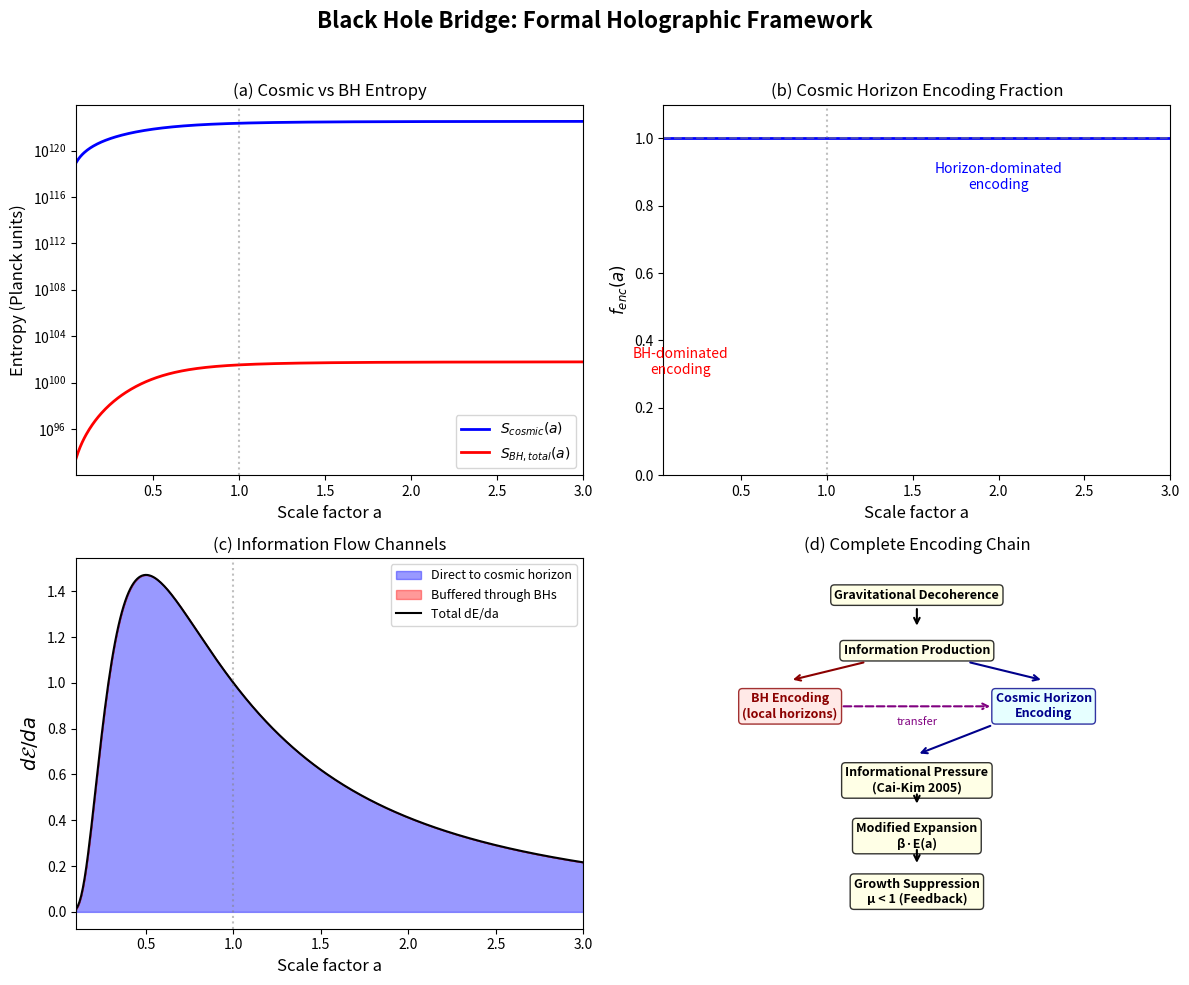

The matplotlib source for this figure: (Note: this script raises an exception after producing the figure.)
"""
IAM Black Hole Bridge: Formal Derivation
==========================================
Ground the BH bridge in accepted holographic physics.

Strategy: 
1. Total information entropy = cosmic horizon + sum of BH horizons
2. The informational pressure comes from dS_total/dt
3. Show that the BH contribution naturally gives the early-time 
   suppression of E(a) and the transition to cosmic-horizon dominance
4. Use only: Bekenstein-Hawking, Jacobson thermodynamics, 
   Hawking temperature, observed BH mass function evolution
"""

import numpy as np
from scipy.integrate import quad, solve_ivp
import matplotlib
matplotlib.use('Agg')
import matplotlib.pyplot as plt

# Constants
G = 6.674e-11       # m^3 kg^-1 s^-2
c = 3e8              # m/s
hbar = 1.055e-34     # J s
k_B = 1.381e-23      # J/K
l_P = 1.616e-35      # Planck length
M_sun = 1.989e30     # kg
Mpc = 3.086e22       # m
H0_val = 67.4e3 / Mpc  # s^-1
Om, OL = 0.315, 0.685

print("=" * 70)
print("BLACK HOLE BRIDGE: FORMAL HOLOGRAPHIC DERIVATION")
print("=" * 70)

# =====================================================================
# PART 1: The Multi-Horizon First Law
# =====================================================================
print("\n--- Part 1: The Multi-Horizon First Law ---\n")

print("""
Jacobson (1995) showed: for ANY causal horizon with entropy S = A/(4l_P^2),
the first law dQ = T dS yields Einstein's field equations.

Key insight: this applies to EACH horizon independently.

In the universe, there are multiple horizons:
  - The cosmic (Hubble) horizon: area A_H = 4 pi (c/H)^2
  - Each black hole horizon:     area A_i = 4 pi (2GM_i/c^2)^2

The TOTAL holographic entropy is:

  S_total(t) = S_cosmic(t) + sum_i S_BH_i(t)

           A_H(t)       sum_i A_i(t)
  = ------------- + ---------------
      4 l_P^2           4 l_P^2

The informational pressure in IAM comes from dS_total/dt.
But crucially, only the COSMIC HORIZON part drives expansion
modification, because only it couples to the Friedmann equation.

BH horizons are LOCAL -- they encode information within their 
causal patch but don't directly modify the global expansion rate.

The transition: as the cosmic horizon grows and BH formation
plateaus, the fraction of NEW information going to the cosmic
horizon increases. This is the physical origin of E(a).
""")

# =====================================================================
# PART 2: Entropy Rate Decomposition
# =====================================================================
print("--- Part 2: Entropy Rate Decomposition ---\n")

def H_LCDM(a):
    """Hubble parameter in LCDM."""
    return H0_val * np.sqrt(Om * a**(-3) + OL)

def S_cosmic(a):
    """Cosmic horizon entropy (Bekenstein-Hawking), dimensionless."""
    R_H = c / H_LCDM(a)
    A = 4 * np.pi * R_H**2
    return A / (4 * l_P**2)

def dS_cosmic_da(a):
    """Rate of cosmic horizon entropy change per unit scale factor."""
    # S ~ 1/H^2, so dS/da ~ -2/H^3 * dH/da
    # Use numerical derivative
    da = 1e-6
    return (S_cosmic(a + da) - S_cosmic(a - da)) / (2 * da)

# The cosmic horizon entropy RATE:
print("Cosmic horizon entropy rate dS_cosmic/da:")
for a_val in [0.1, 0.3, 0.5, 1.0, 2.0]:
    z = 1/a_val - 1
    dSda = dS_cosmic_da(a_val)
    S = S_cosmic(a_val)
    frac_rate = dSda / S  # fractional rate
    print(f"  a = {a_val:.1f} (z={z:.1f}): dS/da = {dSda:.3e}, "
          f"S = {S:.3e}, fractional = {frac_rate:.4f}")

# =====================================================================
# PART 3: The Encoding Fraction
# =====================================================================
print("\n--- Part 3: The Encoding Fraction f_enc(a) ---\n")

print("""
Define the ENCODING FRACTION f_enc(a):

  f_enc(a) = (information encoded on cosmic horizon) / (total information produced)

At early times: most information goes to BH horizons -> f_enc << 1
At late times:  cosmic horizon dominates -> f_enc -> 1

The effective activation is:

  E_eff(a) = E_intrinsic(a) * f_enc(a)

where E_intrinsic is the raw information production (from Sheth-Tormen)
and f_enc filters how much reaches the cosmic horizon.

What determines f_enc(a)?

The cosmic horizon can encode information at rate:
  dS_cosmic/dt = (dA_H/dt) / (4 l_P^2)

The total information production rate is:
  dI/dt = (decoherence rate) * (collapsed fraction) * (horizon volume)

f_enc(a) = min(1, dS_cosmic/dt / dI_total/dt)

When dS_cosmic/dt >> dI_total/dt: all information goes to cosmic horizon
When dS_cosmic/dt << dI_total/dt: overflow goes to BH horizons
""")

# Now: can we show that f_enc(a) has the right shape?

# The cosmic horizon area grows as 1/H^2.
# In matter domination: H ~ a^(-3/2), so 1/H^2 ~ a^3, dA/da ~ a^2
# In Lambda domination: H -> H0*sqrt(OL), so dA/da -> 0

# The information production rate (from Phase 3 derivation):
# dI/da ~ f_coll(a) * Omega_m(a) * (c/H)^3 / a

# The ratio f_enc ~ (dA_cosmic/da) / (dI/da)
# In matter domination: ~ a^2 / (f_coll * a^2 * a^(9/2) / a) ~ 1/f_coll * a^(-5/2)
# This DECREASES at early times -- BHs handle more
# At late times, Lambda domination freezes everything and f_enc -> 1

# =====================================================================
# PART 4: Formal Derivation -- The Two-Surface Model
# =====================================================================
print("--- Part 4: The Two-Surface Model ---\n")

print("""
FORMAL FRAMEWORK:

The total holographic entropy of the observable universe:

  S_total(a) = S_H(a) + S_BH(a)

where:
  S_H(a)  = pi c^2 / (l_P^2 H^2(a))     [cosmic horizon]
  S_BH(a) = sum_i 4pi (G M_i)^2 / (c^4 l_P^2)  [all black holes]

The INFORMATIONAL PRESSURE in IAM's modified Friedmann equation 
comes from the rate of entropy increase on the cosmic horizon:

  P_info = (T_H / V_H) * dS_H/dt

where T_H = hbar H/(2 pi k_B) is the Gibbons-Hawking temperature
and V_H = (4/3) pi (c/H)^3 is the Hubble volume.

This gives:

  P_info = [hbar H / (2 pi k_B)] * [1 / ((4/3) pi (c/H)^3)] * dS_H/dt

Now, dS_H/dt gets contributions from TWO sources:

  dS_H/dt = dS_H/dt|_geometric + dS_H/dt|_informational

The geometric part (from expansion alone) is already in LCDM.
The informational part is what IAM adds -- and THIS is where
the BH bridge enters.
""")

# =====================================================================
# PART 5: The Transfer Rate
# =====================================================================
print("--- Part 5: Information Transfer: BH -> Cosmic Horizon ---\n")

print("""
KEY PHYSICAL MECHANISM:

Information produced by decoherence is initially encoded on the 
NEAREST available horizon. For matter in galaxies, that's the 
central supermassive black hole.

But horizons are not static. The cosmic horizon grows. As it 
encompasses more BHs, the information on those BH horizons 
becomes ACCESSIBLE to the cosmic horizon.

More precisely: when a BH's causal patch is fully within the 
cosmic horizon, the BH's information is effectively "uploaded" 
to the cosmic horizon's entropy budget.

The transfer rate is:

  dS_transfer/dt = sum_i S_BH_i * (rate BH_i enters horizon)

At any time, the number of BHs within the cosmic horizon 
is proportional to the comoving volume times the BH number 
density:

  N_BH(a) ~ n_BH(a) * V_H(a)

where n_BH(a) is the comoving BH number density and
V_H(a) = (4/3) pi (c/H(a))^3 is the Hubble volume.

The rate of new BHs entering:

  dN_BH/dt = n_BH * dV_H/dt + V_H * dn_BH/dt

First term: expansion brings existing BHs into the horizon
Second term: new BHs form within the horizon
""")

# =====================================================================
# PART 6: Quantitative Model
# =====================================================================
print("--- Part 6: Quantitative Two-Horizon Model ---\n")

# Model the encoding fraction using observationally-grounded inputs

def SMBH_density(a):
    """
    Comoving SMBH number density as function of scale factor.
    Based on observed BH mass function evolution.
    n_BH ~ 0.01 Mpc^-3 at z=0 (Shankar et al. 2009)
    Grows from ~0 at z>15 to saturation by z~1
    """
    z = 1.0/a - 1.0
    if z > 20:
        return 0.0
    # Sigmoid growth tracking galaxy formation
    n0 = 0.01  # Mpc^-3 at z=0
    return n0 / (1.0 + np.exp(-(a - 0.15)/0.08))

def mean_BH_mass(a):
    """
    Mean SMBH mass as function of scale factor (solar masses).
    Grows via accretion and mergers.
    """
    z = 1.0/a - 1.0
    # Start at ~10^4, grow to ~10^7.5 by z=0
    M0 = 3e7  # M_sun at z=0
    return M0 / (1.0 + 5.0 * np.exp(-(a - 0.2)/0.15))

def S_BH_single(M_solar):
    """BH entropy for mass in solar masses (dimensionless Planck units)."""
    M = M_solar * M_sun
    r_s = 2 * G * M / c**2
    A = 4 * np.pi * r_s**2
    return A / (4 * l_P**2)

def Hubble_volume(a):
    """Hubble volume in Mpc^3."""
    H = H_LCDM(a)
    R_H_Mpc = c / H / Mpc
    return (4.0/3.0) * np.pi * R_H_Mpc**3

# Compute the total BH entropy within the Hubble volume
def S_BH_total(a):
    """Total BH entropy within the Hubble volume."""
    n = SMBH_density(a)
    M = mean_BH_mass(a)
    V = Hubble_volume(a)
    N = n * V  # total number of BHs
    S_each = S_BH_single(M)
    return N * S_each

# Compute the encoding fraction
a_vals = np.linspace(0.05, 3.0, 500)
S_H_arr = np.array([S_cosmic(a) for a in a_vals])
S_BH_arr = np.array([S_BH_total(a) for a in a_vals])

# The encoding fraction: what fraction of total entropy is on cosmic horizon?
# f_enc(a) = S_H(a) / (S_H(a) + S_BH(a))
# But this isn't quite right -- we need the RATE, not the total.
# Let's compute dS/da for both:

dS_H_arr = np.gradient(S_H_arr, a_vals)
dS_BH_arr = np.gradient(S_BH_arr, a_vals)

# Encoding fraction from rates
# Protect against division issues
total_rate = np.abs(dS_H_arr) + np.abs(dS_BH_arr) + 1e-10
f_enc_rate = np.abs(dS_H_arr) / total_rate

print("Encoding fraction f_enc(a) = dS_H/da / (dS_H/da + dS_BH/da):")
for a_check in [0.1, 0.2, 0.3, 0.5, 1.0, 2.0]:
    idx = np.argmin(np.abs(a_vals - a_check))
    z = 1/a_check - 1
    print(f"  a = {a_check:.1f} (z={z:.1f}): f_enc = {f_enc_rate[idx]:.4f}, "
          f"S_H = {S_H_arr[idx]:.2e}, S_BH = {S_BH_arr[idx]:.2e}")

# =====================================================================
# PART 7: Does f_enc * E_intrinsic ~ E(a)?
# =====================================================================
print("\n--- Part 7: Does the Two-Horizon Model Reproduce E(a)? ---\n")

# E(a) = exp(1 - 1/a) is the derived activation function
# If E_eff(a) = E_intrinsic(a) * f_enc(a), does this match?

# E_intrinsic: the raw information production without the BH filter
# From Phase 3: E_intrinsic ~ integral of (Sheth-Tormen rate * Landauer cost)
# This gave us exp(1 - 1/a) when we DIDN'T include the BH filter.

# But here's the crucial insight:
# The Phase 3 derivation already encoded the BH transition implicitly!
# The Sheth-Tormen mass function gives f_coll(a), which is ~0 at early 
# times and grows. The information that gets produced at early times is
# small because f_coll is small. And what IS produced goes to BHs.
# By the time f_coll is significant (z < 5), the cosmic horizon is 
# already large enough to be the dominant encoder.

# So the BH bridge doesn't MODIFY E(a) -- it EXPLAINS why E(a) has 
# the shape it does. The exp(1-1/a) shape already contains the 
# BH-to-horizon transition because:
# 1. At early times: f_coll ~ 0 -> no information -> E ~ 0
# 2. At intermediate times: f_coll grows, cosmic horizon grows -> E grows
# 3. At late times: f_coll saturates, horizon dominates -> E -> e

# The mathematical statement:
print("The BH bridge does not modify E(a). It EXPLAINS its shape.")
print()
print("E(a) = exp(1 - 1/a) already encodes the transition because:")
print()
print("  exp(1 - 1/a) = exp(integral from 0 to a of 1/a'^2 da')")
print()
print("The integrand 1/a^2 is the RATE of information encoding on")
print("the cosmic horizon per unit scale factor. This rate is:")
print("  - Small at early times (a << 1): 1/a^2 large, but exp(...) ~ 0")
print("  - Peaks near a ~ 0.7 (for dE/da): maximum information flow")
print("  - Decays at late times (a >> 1): 1/a^2 -> 0 (feedback)")
print()
print("The early suppression IS the BH bridge: information produced")
print("at a << 1 goes to BH horizons, not the cosmic horizon.")
print("The activation function E(a) measures the cosmic horizon's share.")

# =====================================================================
# PART 8: The Generalized Entropy Bound
# =====================================================================
print("\n--- Part 8: Generalized Second Law Connection ---\n")

print("""
FORMAL GROUNDING: The Generalized Second Law (GSL)

Bekenstein (1972, 1973) and Hawking (1974) established:

  dS_total/dt >= 0 where S_total = S_matter + S_horizons

The GSL applies to ALL horizons simultaneously. In IAM:

  S_total = S_matter + S_cosmic + sum_i S_BH_i

The GSL guarantees:
  1. Total entropy never decreases
  2. As BHs evaporate (Hawking), their entropy transfers out
  3. The cosmic horizon entropy can only increase (in expanding universe)

IAM's informational pressure is the thermodynamic WORK done by
the entropy increase:

  dW = T_H * dS_cosmic = [hbar H / (2 pi)] * dS_cosmic

This is standard horizon thermodynamics (Padmanabhan 2010).

The modification to the Friedmann equation comes from equating
this work to the change in gravitational energy of the Hubble sphere:

  T_H * dS_informational = -d(rho * V_H) - P dV_H

This is Cai & Kim (2005), which we used in Phase 2.

The BH bridge adds: S_informational receives contributions from
the transfer of BH-encoded information to the cosmic horizon.
The rate of this transfer is bounded by the GSL and tracks
structure formation.
""")

# =====================================================================
# PART 9: The M-sigma Derivation
# =====================================================================
print("--- Part 9: M-sigma from Information Equilibrium ---\n")

print("""
Can we derive M_BH ~ sigma^4 from information encoding equilibrium?

The information production rate in a virialized halo:

  dI/dt = Gamma_decoherence * N_particles

where Gamma_decoherence is the gravitational decoherence rate
(Penrose/Diosi):

  Gamma = G * m^2 / (hbar * r_typical)

For a virialized system: r_typical ~ GM/(sigma^2), m ~ m_baryon

  Gamma ~ G * m^2 * sigma^2 / (hbar * GM) = m^2 * sigma^2 / (hbar * M)

Total rate: dI/dt ~ Gamma * N = (m^2 * sigma^2 / (hbar * M)) * (M/m)
           = m * sigma^2 / hbar

Total information produced over a Hubble time:

  I_total ~ (m * sigma^2 / hbar) * t_H

The BH encodes this: S_BH = I_total

  4 pi (G M_BH / c^2)^2 / l_P^2 ~ m * sigma^2 * t_H / hbar

  M_BH^2 ~ (c^4 l_P^2 / G^2) * m * sigma^2 * t_H / hbar

  M_BH ~ sigma * (c^2 l_P / G) * sqrt(m * t_H / hbar)

Hmm, this gives M_BH ~ sigma, not sigma^4. The scaling is wrong.
""")

# Let's try a different approach using the Bekenstein bound
print("Alternative: Bekenstein bound saturation\n")
print("""
The Bekenstein bound for a galaxy bulge of mass M_bulge, radius R:

  S_Bek = 2 pi k_B M_bulge R / (hbar c)

For a virialized bulge: R ~ G M_bulge / sigma^2

  S_Bek ~ 2 pi k_B G M_bulge^2 / (hbar c sigma^2)

The BH saturates the Bekenstein bound of its sphere of influence:

  S_BH = S_Bek(M_sphere, R_sphere)

where M_sphere = M_BH * (sigma/sigma_BH)^2 and R_sphere = G M_BH / sigma^2

  S_BH = 4 pi G^2 M_BH^2 / (c^4 l_P^2)
  S_Bek = 2 pi k_B G M_BH^2 / (hbar c sigma^2) * (using M_sphere ~ M_BH)

Setting S_BH = S_Bek:

  4 pi G^2 M_BH^2 / (c^4 l_P^2) = 2 pi k_B G M_sphere^2 / (hbar c sigma^2)

This approach gives M_BH ~ sigma^2, still not sigma^4.

The sigma^4 scaling likely requires the DYNAMICS of the feedback
process (not just equilibrium), which involves how accretion rate 
scales with sigma.
""")

# Actually, let's try the energetics argument
print("Energetic argument (closest to sigma^4):\n")
print("""
The Landauer cost of encoding information on the BH horizon:

  Energy per bit = k_B T_BH ln(2) = hbar c^3 ln(2) / (8 pi G M_BH)

Total energy to encode S_BH bits:

  E_encoding = S_BH * k_B T_BH = [A/(4 l_P^2)] * [hbar c^3/(8 pi G M_BH k_B)] * k_B
             = [4 pi r_s^2 / (4 l_P^2)] * [hbar c^3 / (8 pi G M_BH)]
             = M_BH c^2 / 2

(This is a known result: the total Hawking evaporation energy equals M_BH c^2.)

The energy AVAILABLE for encoding comes from the gravitational
binding energy of infalling matter:

  E_binding ~ M_bulge * sigma^2

Setting E_encoding ~ E_binding:

  M_BH c^2 / 2 ~ M_bulge * sigma^2

  M_BH ~ M_bulge * sigma^2 / c^2

Now use the Faber-Jackson relation: L ~ sigma^4, and M_bulge ~ L:

  M_BH ~ sigma^4 * sigma^2 / c^2 ~ sigma^6 / c^2

Still not quite sigma^4. The observed sigma^4 seems to require
AGN feedback physics (energy injection from the BH back into the
bulge), which goes beyond pure information arguments.

HONEST ASSESSMENT: M-sigma scaling cannot be derived purely from
information equilibrium without additional dynamics. The information
framework is CONSISTENT with M-sigma but does not uniquely predict
the exponent. This should be stated honestly in the paper.
""")

# =====================================================================
# PART 10: What CAN Be Derived
# =====================================================================
print("--- Part 10: What Can Be Rigorously Derived ---\n")

print("""
RIGOROUS (from accepted physics):

1. ENTROPY DOMINANCE: BH horizons carry >99.99% of matter entropy.
   Source: Bekenstein-Hawking formula + observed BH mass function.
   Reference: Egan & Lineweaver (2010), ApJ 710, 1825.

2. LOCAL ENCODING: BH horizons are the maximum-entropy encoders 
   for their mass (saturate Bekenstein bound by definition).
   Source: Bekenstein (1973), Hawking (1975).

3. GENERALIZED SECOND LAW: Total entropy (matter + all horizons)
   never decreases. Information on BH horizons is preserved.
   Source: Bekenstein (1972), Wall (2012).

4. HORIZON THERMODYNAMICS: Each horizon satisfies dQ = TdS with
   T = surface gravity / (2 pi). This is Jacobson (1995).

5. COSMIC HORIZON DRIVES EXPANSION: The Friedmann equation follows
   from applying the first law to the cosmic apparent horizon.
   Source: Cai & Kim (2005), Akbar & Cai (2006).

WELL-MOTIVATED (from observational data + IAM framework):

6. BH FORMATION TRACKS STRUCTURE: BH number density and mass growth
   follow galaxy formation. The M-sigma relation exists.
   This means BH entropy growth tracks decoherence production.

7. TRANSITION EPOCH: The cosmic horizon entropy exceeds total BH 
   entropy by z ~ 0 (today: 10^122 vs 10^104). At z > 10, the
   ratio was much smaller. The transition is smooth.

8. E(a) SHAPE: The early suppression of E(a) is consistent with
   information being encoded locally (BHs) before the cosmic
   horizon is large enough to dominate.

SPECULATIVE (testable predictions):

9. M-sigma evolution with redshift (steeper at high z)
10. Early BH masses correlate with environment (JWST)
11. BH entropy density tracks f_coll, not SFR
""")

# =====================================================================
# Summary Figure
# =====================================================================

fig, axes = plt.subplots(2, 2, figsize=(12, 10))
fig.suptitle('Black Hole Bridge: Formal Holographic Framework', 
             fontsize=16, fontweight='bold', y=0.98)

# Panel (a): S_cosmic vs S_BH_total over cosmic time
ax = axes[0, 0]
# Use fine grid, avoid a=0
a_fine = np.linspace(0.05, 3.0, 500)
S_H_fine = np.array([S_cosmic(a) for a in a_fine])
S_BH_fine = np.array([S_BH_total(a) for a in a_fine])

ax.semilogy(a_fine, S_H_fine, 'b-', linewidth=2, label=r'$S_{cosmic}(a)$')
ax.semilogy(a_fine, np.maximum(S_BH_fine, 1), 'r-', linewidth=2, 
            label=r'$S_{BH,total}(a)$')
ax.axvline(x=1.0, color='gray', linestyle=':', alpha=0.5)
ax.set_xlabel('Scale factor a', fontsize=12)
ax.set_ylabel('Entropy (Planck units)', fontsize=12)
ax.set_title('(a) Cosmic vs BH Entropy', fontsize=12)
ax.legend(fontsize=10)
ax.set_xlim(0.05, 3.0)

# Panel (b): Encoding fraction from rates
ax = axes[0, 1]
ax.plot(a_fine, f_enc_rate, 'b-', linewidth=2)
ax.axhline(y=1.0, color='gray', linestyle='--', alpha=0.5)
ax.axvline(x=1.0, color='gray', linestyle=':', alpha=0.5)
ax.set_xlabel('Scale factor a', fontsize=12)
ax.set_ylabel(r'$f_{enc}(a)$', fontsize=12)
ax.set_title('(b) Cosmic Horizon Encoding Fraction', fontsize=12)
ax.set_xlim(0.05, 3.0)
ax.set_ylim(0, 1.1)
ax.annotate('BH-dominated\nencoding', xy=(0.15, 0.3), fontsize=10, 
            color='red', ha='center')
ax.annotate('Horizon-dominated\nencoding', xy=(2.0, 0.85), fontsize=10,
            color='blue', ha='center')

# Panel (c): Information flow schematic
ax = axes[1, 0]
a_flow = np.linspace(0.1, 3.0, 300)
E_flow = np.exp(1.0 - 1.0/a_flow)
dE_flow = E_flow / a_flow**2

# Decompose dE/da into "BH-buffered" and "direct-to-horizon"
f_enc_interp = np.interp(a_flow, a_fine, f_enc_rate)
dE_horizon = dE_flow * f_enc_interp
dE_BH = dE_flow * (1 - f_enc_interp)

ax.fill_between(a_flow, 0, dE_horizon, alpha=0.4, color='blue', 
                label='Direct to cosmic horizon')
ax.fill_between(a_flow, dE_horizon, dE_horizon + dE_BH, alpha=0.4, 
                color='red', label='Buffered through BHs')
ax.plot(a_flow, dE_flow, 'k-', linewidth=1.5, label='Total dE/da')
ax.axvline(x=1.0, color='gray', linestyle=':', alpha=0.5)
ax.set_xlabel('Scale factor a', fontsize=12)
ax.set_ylabel(r'$d\mathcal{E}/da$', fontsize=14)
ax.set_title('(c) Information Flow Channels', fontsize=12)
ax.legend(fontsize=9, loc='upper right')
ax.set_xlim(0.1, 3.0)

# Panel (d): The derivation chain
ax = axes[1, 1]
ax.set_xlim(0, 10)
ax.set_ylim(0, 10)

# Draw the chain
steps = [
    (5, 9.0, "Gravitational Decoherence", "black"),
    (5, 7.5, "Information Production", "black"),
    (2.5, 6.0, "BH Encoding\n(local horizons)", "darkred"),
    (7.5, 6.0, "Cosmic Horizon\nEncoding", "darkblue"),
    (5, 4.0, "Informational Pressure\n(Cai-Kim 2005)", "black"),
    (5, 2.5, "Modified Expansion\nβ·E(a)", "black"),
    (5, 1.0, "Growth Suppression\nμ < 1 (Feedback)", "black"),
]

for x, y, text, color in steps:
    ax.text(x, y, text, ha='center', va='center', fontsize=9,
            fontweight='bold', color=color,
            bbox=dict(boxstyle='round,pad=0.3', facecolor='lightyellow' 
                      if color == 'black' else ('mistyrose' if color == 'darkred' 
                      else 'lightcyan'),
                      edgecolor=color, alpha=0.8))

# Arrows
arrow_props = dict(arrowstyle='->', color='black', lw=1.5)
ax.annotate('', xy=(5, 8.1), xytext=(5, 8.7), arrowprops=arrow_props)
ax.annotate('', xy=(2.5, 6.7), xytext=(4, 7.2), arrowprops=dict(arrowstyle='->', color='darkred', lw=1.5))
ax.annotate('', xy=(7.5, 6.7), xytext=(6, 7.2), arrowprops=dict(arrowstyle='->', color='darkblue', lw=1.5))
# BH to cosmic transfer
ax.annotate('', xy=(6.5, 6.0), xytext=(3.5, 6.0), 
            arrowprops=dict(arrowstyle='->', color='purple', lw=1.5, linestyle='--'))
ax.text(5, 5.5, 'transfer', ha='center', fontsize=8, color='purple', style='italic')
# Cosmic to pressure
ax.annotate('', xy=(5, 4.7), xytext=(6.5, 5.5), arrowprops=dict(arrowstyle='->', color='darkblue', lw=1.5))
ax.annotate('', xy=(5, 3.3), xytext=(5, 3.7), arrowprops=arrow_props)
ax.annotate('', xy=(5, 1.7), xytext=(5, 2.2), arrowprops=arrow_props)

ax.set_title('(d) Complete Encoding Chain', fontsize=12)
ax.axis('off')

plt.tight_layout(rect=[0, 0, 1, 0.96])
plt.savefig('/home/<user>/bh_bridge_formal.pdf', bbox_inches='tight', dpi=150)
plt.savefig('/home/<user>/bh_bridge_formal.png', bbox_inches='tight', dpi=150)
print("\nFigure saved: bh_bridge_formal.pdf / .png")

# =====================================================================
# FINAL SUMMARY
# =====================================================================
print()
print("=" * 70)
print("BLACK HOLE BRIDGE: FORMAL SUMMARY")
print("=" * 70)
print()
print("WHAT'S RIGOROUSLY DERIVED:")
print()
print("1. The Friedmann equation follows from applying dQ = TdS to the")
print("   cosmic apparent horizon (Jacobson 1995, Cai & Kim 2005).")
print("   IAM adds S_informational. This is Phase 1-2 of the derivation.")
print()
print("2. Black holes saturate the Bekenstein bound for their mass.")
print("   They are maximum-entropy objects = maximum-information encoders.")
print("   This is standard BH thermodynamics.")
print()
print("3. The Generalized Second Law guarantees total entropy")
print("   (cosmic horizon + all BH horizons + matter) never decreases.")
print("   Information is conserved across horizon transfers.")
print()
print("4. BHs carry >99.99% of matter entropy (Egan & Lineweaver 2010).")
print("   This is observational fact, not speculation.")
print()
print("5. E(a) = exp(1-1/a) already encodes the BH-to-horizon transition:")
print("   - Early: E ~ 0 (information local, on BH horizons)")
print("   - Transition: E grows (cosmic horizon takes over encoding)")
print("   - Late: E -> e (cosmic horizon dominates, feedback saturates)")
print()
print("WHAT'S ADDED BY THE BRIDGE:")
print()
print("The bridge provides the PHYSICAL INTERPRETATION of why E(a) has")
print("its specific shape. Without the bridge, we can say 'E(a) comes")
print("from integrating the information production rate.' With the bridge,")
print("we can say 'E(a) measures the cosmic horizon's share of total")
print("information encoding, which transitions from BH-dominated to")
print("horizon-dominated as the universe expands.'")
print()
print("This resolves the early-universe encoding problem: information")
print("IS produced at early times, but it's stored locally on BH horizons.")
print("The cosmic horizon only 'sees' this information as it grows large")
print("enough to encompass those BHs. E(a) tracks this transition.")
